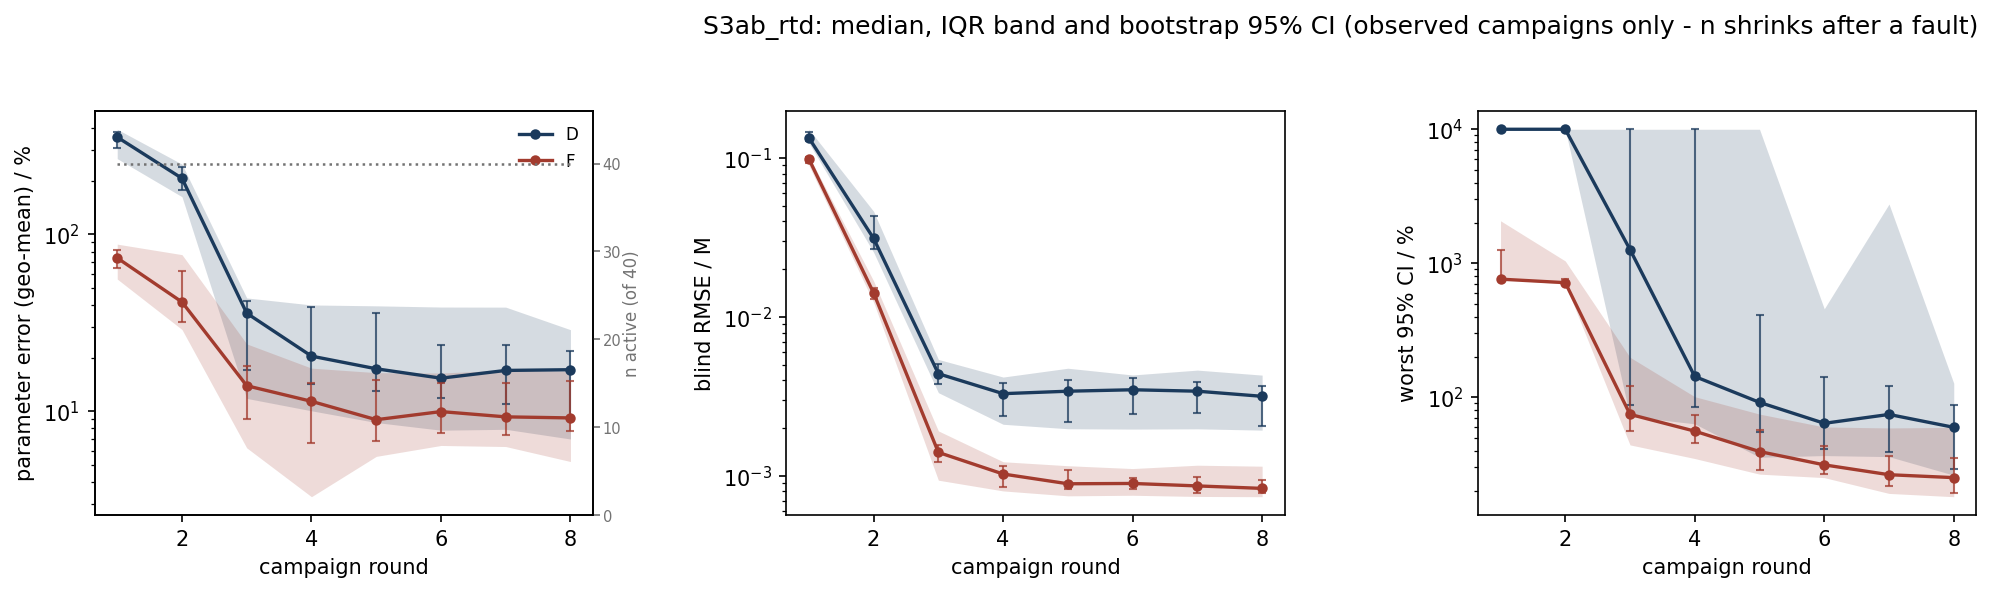

The file beside this chart, header and first rows:
scenario, strategy, metric, basis, round, n_total, n_observed, n_in_summary, n_faulted_cumulative, median, q25, q75, boot_ci_lo, boot_ci_hi
S3ab_rtd, D, param_err_pct, observed, 1, 40, 40, 40, 0, 354.5, 267.9, 392.7, 306, 380.9
S3ab_rtd, D, param_err_pct, observed, 2, 40, 40, 40, 0, 207.4, 163.2, 249.5, 178.8, 240.6
S3ab_rtd, D, param_err_pct, observed, 3, 40, 40, 40, 0, 35.85, 11.83, 43.73, 17.19, 41.87
S3ab_rtd, D, param_err_pct, observed, 4, 40, 40, 40, 0, 20.51, 10.06, 39.91, 14.25, 39.09
S3ab_rtd, D, param_err_pct, observed, 5, 40, 40, 40, 0, 17.39, 8.639, 39.46, 13.1, 36.06
S3ab_rtd, D, param_err_pct, observed, 6, 40, 40, 40, 0, 15.39, 7.819, 38.84, 11.95, 23.63
S3ab_rtd, D, param_err_pct, observed, 7, 40, 40, 40, 0, 17.02, 7.91, 38.79, 10.99, 23.7
S3ab_rtd, D, param_err_pct, observed, 8, 40, 40, 40, 0, 17.18, 6.973, 28.92, 9.276, 21.79
S3ab_rtd, F, param_err_pct, observed, 1, 40, 40, 40, 0, 73.56, 55.9, 88.06, 64.63, 82.09
S3ab_rtd, F, param_err_pct, observed, 2, 40, 40, 40, 0, 41.46, 29, 76.82, 31.8, 62.37
S3ab_rtd, F, param_err_pct, observed, 3, 40, 40, 40, 0, 13.95, 6.213, 24.04, 9.066, 18.11
S3ab_rtd, F, param_err_pct, observed, 4, 40, 40, 40, 0, 11.39, 3.29, 17.54, 6.579, 14.47
S3ab_rtd, F, param_err_pct, observed, 5, 40, 40, 40, 0, 8.964, 5.562, 16.54, 6.798, 14.97
S3ab_rtd, F, param_err_pct, observed, 6, 40, 39, 39, 1, 9.963, 6.41, 16.46, 7.551, 14.49
S3ab_rtd, F, param_err_pct, observed, 7, 40, 38, 38, 2, 9.302, 6.322, 17.08, 7.308, 14.45
S3ab_rtd, F, param_err_pct, observed, 8, 40, 38, 38, 2, 9.174, 5.201, 16.88, 7.713, 14.85
S3ab_rtd, D, blind_rmse_M, observed, 1, 40, 40, 40, 0, 0.1342, 0.1248, 0.1519, 0.128, 0.1457
S3ab_rtd, D, blind_rmse_M, observed, 2, 40, 40, 40, 0, 0.03124, 0.02557, 0.04629, 0.02666, 0.04301
S3ab_rtd, D, blind_rmse_M, observed, 3, 40, 40, 40, 0, 0.004404, 0.003347, 0.005417, 0.003773, 0.005098
S3ab_rtd, D, blind_rmse_M, observed, 4, 40, 40, 40, 0, 0.003299, 0.002118, 0.004197, 0.002377, 0.003854
S3ab_rtd, D, blind_rmse_M, observed, 5, 40, 40, 40, 0, 0.003419, 0.001985, 0.004769, 0.002183, 0.004032
S3ab_rtd, D, blind_rmse_M, observed, 6, 40, 40, 40, 0, 0.003491, 0.001975, 0.004326, 0.002441, 0.004115
S3ab_rtd, D, blind_rmse_M, observed, 7, 40, 40, 40, 0, 0.00342, 0.001983, 0.004642, 0.002493, 0.00393
S3ab_rtd, D, blind_rmse_M, observed, 8, 40, 40, 40, 0, 0.003175, 0.001946, 0.004317, 0.002078, 0.003693
S3ab_rtd, F, blind_rmse_M, observed, 1, 40, 40, 40, 0, 0.09886, 0.09022, 0.1033, 0.09326, 0.1022
S3ab_rtd, F, blind_rmse_M, observed, 2, 40, 40, 40, 0, 0.01419, 0.01238, 0.01688, 0.01305, 0.01534
S3ab_rtd, F, blind_rmse_M, observed, 3, 40, 40, 40, 0, 0.001409, 0.0009422, 0.001924, 0.001234, 0.001572
S3ab_rtd, F, blind_rmse_M, observed, 4, 40, 40, 40, 0, 0.00103, 0.0008066, 0.001231, 0.0008561, 0.001153
S3ab_rtd, F, blind_rmse_M, observed, 5, 40, 40, 40, 0, 0.0008946, 0.0007512, 0.001162, 0.0008346, 0.00109
S3ab_rtd, F, blind_rmse_M, observed, 6, 40, 39, 39, 1, 0.0008987, 0.0007574, 0.001115, 0.0008262, 0.0009772
S3ab_rtd, F, blind_rmse_M, observed, 7, 40, 38, 38, 2, 0.0008673, 0.0007444, 0.001171, 0.0007865, 0.0009806
S3ab_rtd, F, blind_rmse_M, observed, 8, 40, 38, 38, 2, 0.0008367, 0.0007417, 0.001154, 0.0007837, 0.0009479
S3ab_rtd, D, max_rel_ci_pct, observed, 1, 40, 40, 40, 0, 10000, 10000, 10000, 10000, 10000
S3ab_rtd, D, max_rel_ci_pct, observed, 2, 40, 40, 40, 0, 10000, 10000, 10000, 10000, 10000
S3ab_rtd, D, max_rel_ci_pct, observed, 3, 40, 40, 40, 0, 1265, 71.91, 10000, 87.06, 10000
S3ab_rtd, D, max_rel_ci_pct, observed, 4, 40, 40, 40, 0, 143, 63.36, 10000, 84.31, 10000
S3ab_rtd, D, max_rel_ci_pct, observed, 5, 40, 40, 40, 0, 91.6, 35.67, 10000, 54.6, 408.7
S3ab_rtd, D, max_rel_ci_pct, observed, 6, 40, 40, 40, 0, 63.92, 36.73, 457.2, 41.08, 142.8
S3ab_rtd, D, max_rel_ci_pct, observed, 7, 40, 40, 40, 0, 74.46, 36.05, 2767, 39.25, 120.5
S3ab_rtd, D, max_rel_ci_pct, observed, 8, 40, 40, 40, 0, 59.66, 26.22, 127.2, 29.27, 87.24
S3ab_rtd, F, max_rel_ci_pct, observed, 1, 40, 40, 40, 0, 761.3, 761.3, 2076, 761.3, 1250
S3ab_rtd, F, max_rel_ci_pct, observed, 2, 40, 40, 40, 0, 716.7, 698.9, 1040, 705.2, 757.5
S3ab_rtd, F, max_rel_ci_pct, observed, 3, 40, 40, 40, 0, 74.57, 44.12, 198.7, 56.07, 122.1
S3ab_rtd, F, max_rel_ci_pct, observed, 4, 40, 40, 40, 0, 55.88, 34.9, 101, 45.19, 73.72
S3ab_rtd, F, max_rel_ci_pct, observed, 5, 40, 40, 40, 0, 39.35, 26.7, 74.91, 28.62, 56.67
S3ab_rtd, F, max_rel_ci_pct, observed, 6, 40, 39, 39, 1, 31.3, 25.14, 60.02, 26.71, 43.24
S3ab_rtd, F, max_rel_ci_pct, observed, 7, 40, 38, 38, 2, 26.43, 19.16, 59.04, 21.72, 36.62
S3ab_rtd, F, max_rel_ci_pct, observed, 8, 40, 38, 38, 2, 25.14, 18.11, 59.63, 19.15, 34.94
